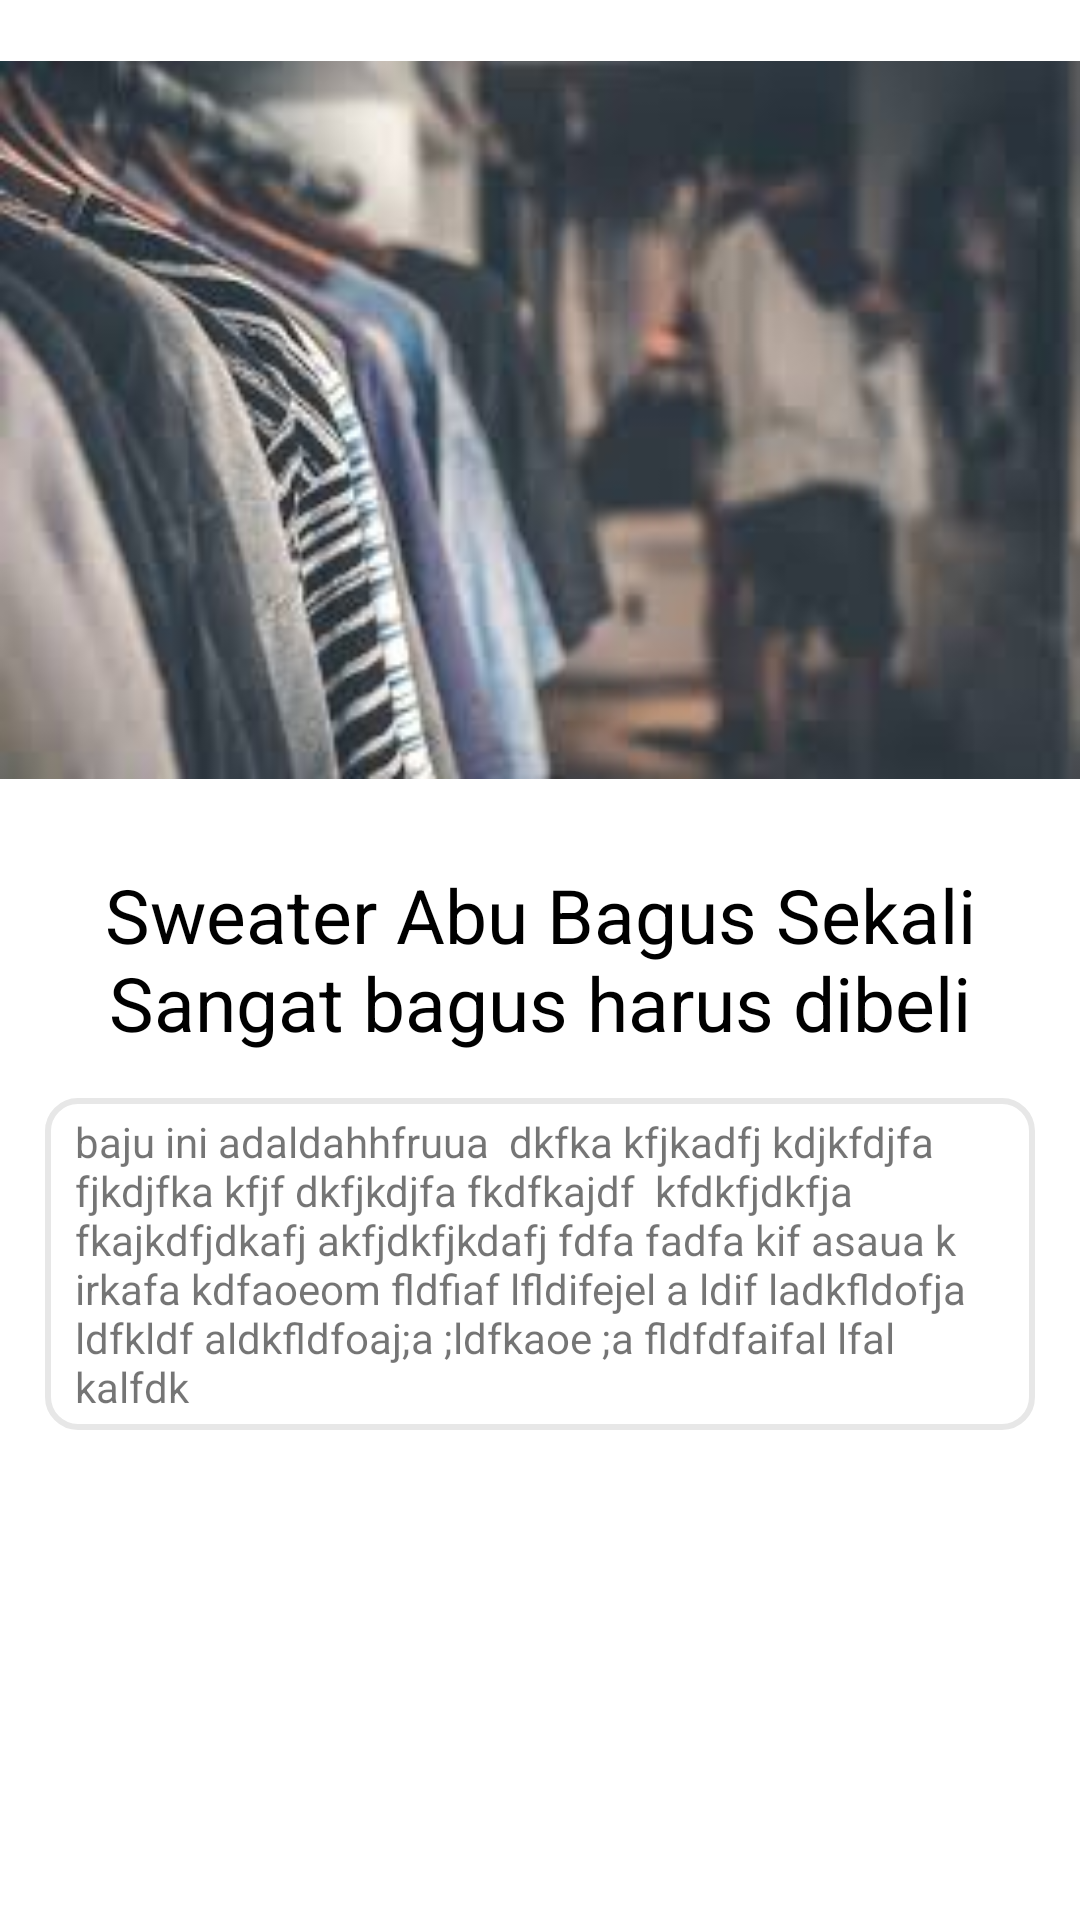

The Android layout XML behind this screen, and the referenced resources:
<!-- AndroidManifest.xml: application theme AppTheme.NoActionBar -->
<!-- res/layout/activity_detail_news.xml -->
<?xml version="1.0" encoding="utf-8"?>
<LinearLayout
    xmlns:android="http://schemas.android.com/apk/res/android"
    xmlns:app="http://schemas.android.com/apk/res-auto"
    xmlns:tools="http://schemas.android.com/tools"
    android:layout_width="match_parent"
    android:layout_height="match_parent"
    tools:context=".DetailNewsActivity"
    android:background="@color/colorPrimaryDark"
    android:orientation="vertical">

    <LinearLayout
        android:layout_width="match_parent"
        android:layout_height="280dp"
        android:orientation="vertical"
        android:background="@color/colorPrimaryDark">

        <ImageView
            android:id="@+id/image_detail_news"
            android:layout_width="match_parent"
            android:layout_height="280dp"
            android:src="@drawable/top_header2" />
    </LinearLayout>

    <LinearLayout
        android:layout_width="match_parent"
        android:layout_height="wrap_content"
        android:background="@color/colorPrimaryDark"
        android:layout_marginTop="8dp">

        <TextView
            android:id="@+id/tittle_detail_news"
            android:layout_width="match_parent"
            android:layout_height="wrap_content"
            android:gravity="center"
            android:text="Sweater Abu Bagus Sekali Sangat bagus harus dibeli"
            android:textColor="@color/colorPrimaryText"
            android:textSize="25sp" />
    </LinearLayout>

    <LinearLayout
        android:layout_width="match_parent"
        android:layout_height="wrap_content"
        android:layout_marginTop="15dp"
        android:background="@drawable/news_item"
        android:orientation="vertical"
        android:layout_marginRight="15dp"
        android:layout_marginLeft="15dp">

        <TextView
            android:id="@+id/desc_detail_news"
            android:layout_width="match_parent"
            android:layout_height="wrap_content"
            android:layout_marginLeft="10dp"
            android:layout_marginTop="5dp"
            android:layout_marginRight="10dp"
            android:layout_marginBottom="5dp"
            android:text="baju ini adaldahhfruua  dkfka kfjkadfj kdjkfdjfa  fjkdjfka kfjf dkfjkdjfa fkdfkajdf  kfdkfjdkfja fkajkdfjdkafj akfjdkfjkdafj fdfa fadfa kif asaua k irkafa kdfaoeom fldfiaf lfldifejel a ldif ladkfldofja ldfkldf aldkfldfoaj;a ;ldfkaoe ;a fldfdfaifal lfal kalfdk " />


    </LinearLayout>

</LinearLayout>
<!-- resources referenced by this layout -->
<resources>
  <color name="colorPrimaryDark">#FFFFFF</color>
  <color name="colorPrimaryText">#000000</color>
  <!-- drawable news_item (drawable) -->
  <?xml version="1.0" encoding="utf-8"?>
  <shape xmlns:android="http://schemas.android.com/apk/res/android">
  
      <solid
          android:color="@color/colorPrimaryDark"
          />
  
      <stroke
          android:width="2dp"
          android:color="#e7e7e7"
          />
  
      <corners
          android:radius="10dp"
          />
  
  
  </shape>
  <!-- drawable top_header2: jpg bitmap (drawable, 7191 bytes) -->
  <style name="AppTheme.NoActionBar">
          <item name="android:windowLightStatusBar">true</item>
          <item name="windowActionBar">false</item>
          <item name="windowNoTitle">true</item>
      </style>
</resources>
